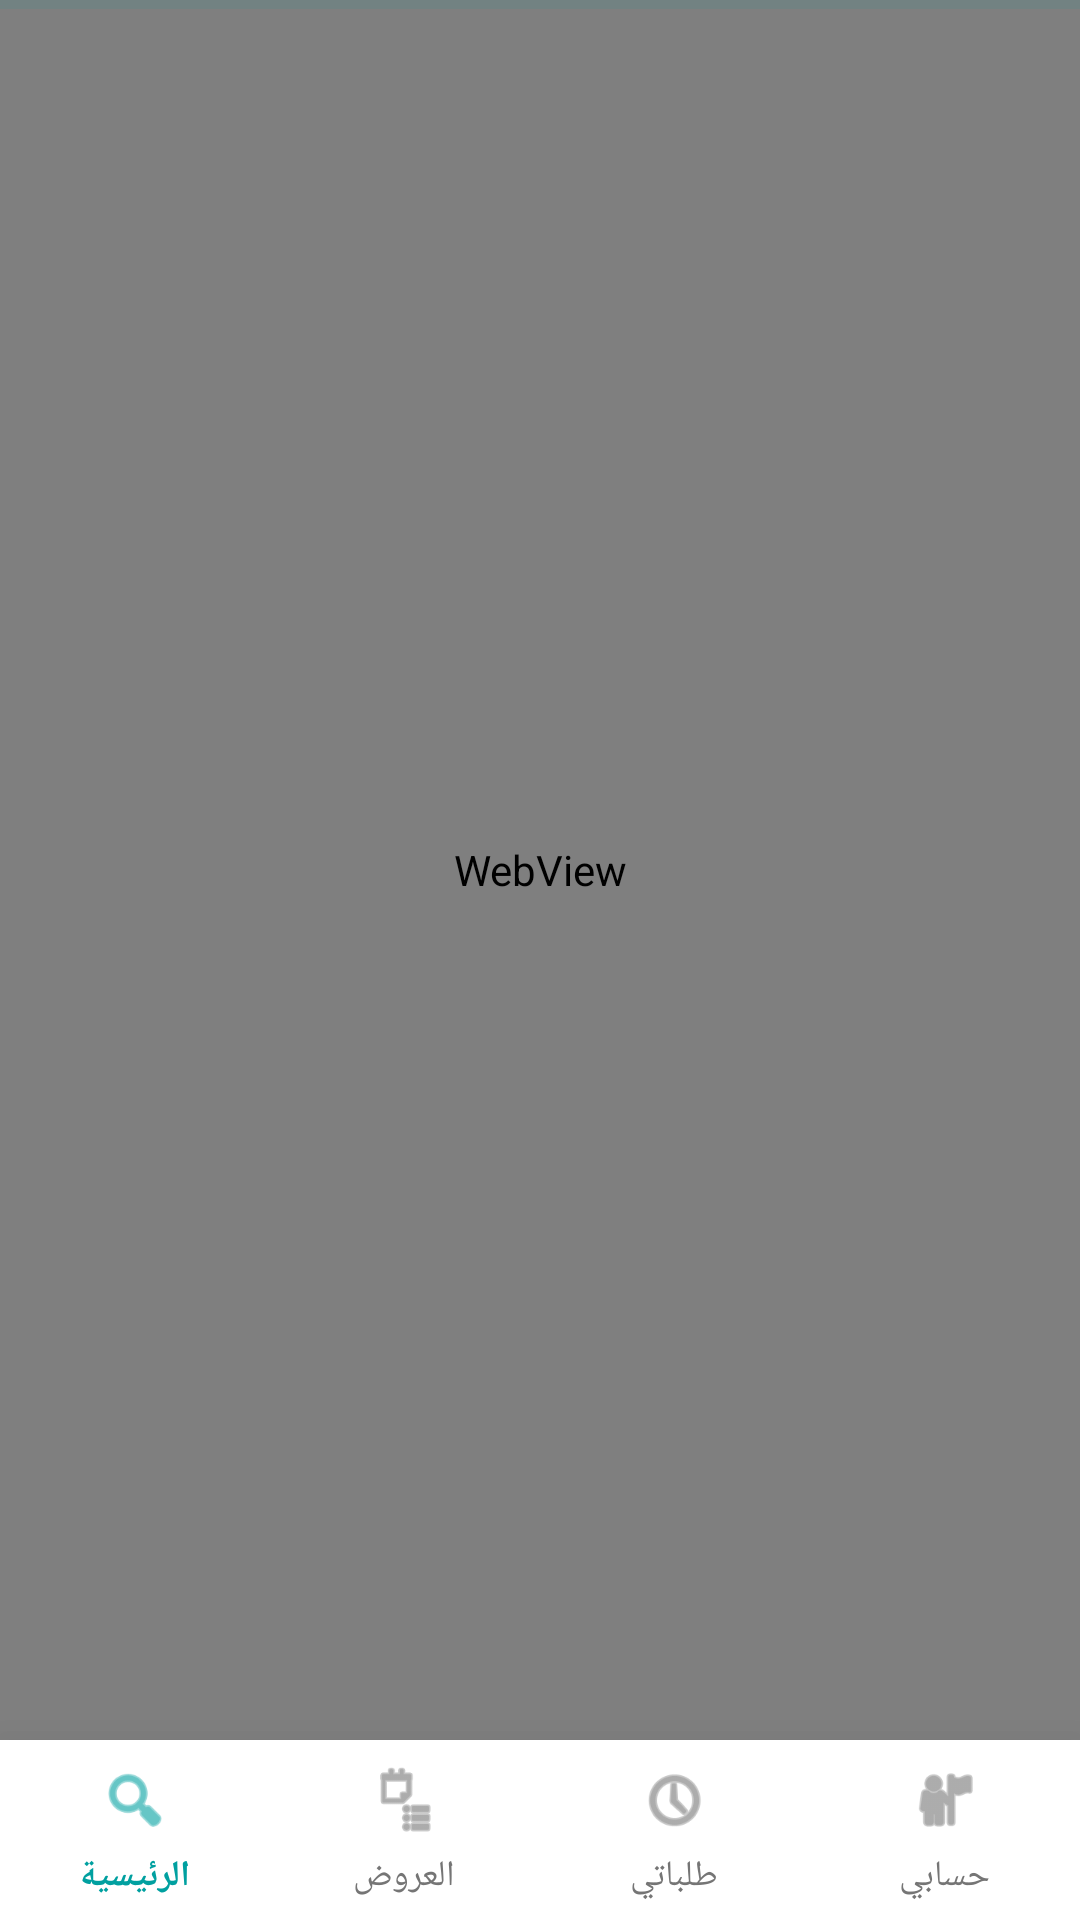

Produce the Android XML layout that renders to this screen, including the resource entries it uses.
<!-- AndroidManifest.xml: activity theme Theme.NMDCustomer -->
<!-- res/layout/activity_main.xml -->
<?xml version="1.0" encoding="utf-8"?>
<androidx.constraintlayout.widget.ConstraintLayout
    xmlns:android="http://schemas.android.com/apk/res/android"
    xmlns:app="http://schemas.android.com/apk/res-auto"
    android:layout_width="match_parent"
    android:layout_height="match_parent"
    android:background="@android:color/white"
    android:fitsSystemWindows="true">

    
    <WebView
        android:id="@+id/web_view"
        android:layout_width="0dp"
        android:layout_height="0dp"
        android:background="@android:color/white"
        android:elevation="0dp"
        app:layout_constraintBottom_toTopOf="@id/bottom_nav"
        app:layout_constraintEnd_toEndOf="parent"
        app:layout_constraintStart_toStartOf="parent"
        app:layout_constraintTop_toTopOf="parent" />

    <ProgressBar
        android:id="@+id/web_progress"
        style="?android:attr/progressBarStyleHorizontal"
        android:layout_width="0dp"
        android:layout_height="3dp"
        android:indeterminate="false"
        android:max="100"
        android:progress="0"
        android:progressDrawable="@drawable/progress_bar_teal"
        app:layout_constraintEnd_toEndOf="parent"
        app:layout_constraintStart_toStartOf="parent"
        app:layout_constraintTop_toTopOf="parent" />

    
    <com.google.android.material.bottomnavigation.BottomNavigationView
        android:id="@+id/bottom_nav"
        android:layout_width="0dp"
        android:layout_height="60dp"
        android:background="@android:color/white"
        android:elevation="15dp"
        android:translationZ="15dp"
        android:outlineProvider="bounds"
        app:itemIconTint="@color/bottom_nav_color_state"
        app:itemTextColor="@color/bottom_nav_color_state"
        app:labelVisibilityMode="labeled"
        app:layout_constraintBottom_toBottomOf="parent"
        app:layout_constraintEnd_toEndOf="parent"
        app:layout_constraintStart_toStartOf="parent"
        app:menu="@menu/bottom_nav_menu" />

</androidx.constraintlayout.widget.ConstraintLayout>
<!-- resources referenced by this layout -->
<resources>
  <!-- drawable progress_bar_teal (drawable) -->
  <?xml version="1.0" encoding="utf-8"?>
  <layer-list xmlns:android="http://schemas.android.com/apk/res/android">
      <item android:id="@android:id/background">
          <shape>
              <solid android:color="#1A00A0A0" />
          </shape>
      </item>
      <item android:id="@android:id/progress">
          <clip>
              <shape>
                  <solid android:color="@color/nmd_primary" />
              </shape>
          </clip>
      </item>
  </layer-list>
  <style name="Theme.NMDCustomer" parent="Theme.MaterialComponents.Light.NoActionBar">
          <item name="colorPrimary">@color/nmd_primary</item>
          <item name="colorPrimaryVariant">@color/nmd_primary_dark</item>
          <item name="colorOnPrimary">@android:color/white</item>
          <item name="colorSecondary">@color/nmd_secondary</item>
          <item name="colorSecondaryVariant">@color/nmd_secondary_dark</item>
          <item name="colorOnSecondary">@android:color/white</item>
          <item name="android:statusBarColor">@color/nmd_primary_dark</item>
          <item name="android:navigationBarColor">@color/nmd_surface</item>
          <item name="android:windowBackground">@android:color/white</item>
      </style>
  <color name="nmd_primary">#00A0A0</color>
  <color name="nmd_primary_dark">#008080</color>
  <color name="nmd_secondary">#D4A574</color>
  <color name="nmd_secondary_dark">#B8956A</color>
  <color name="nmd_surface">#FFFFFF</color>
</resources>
